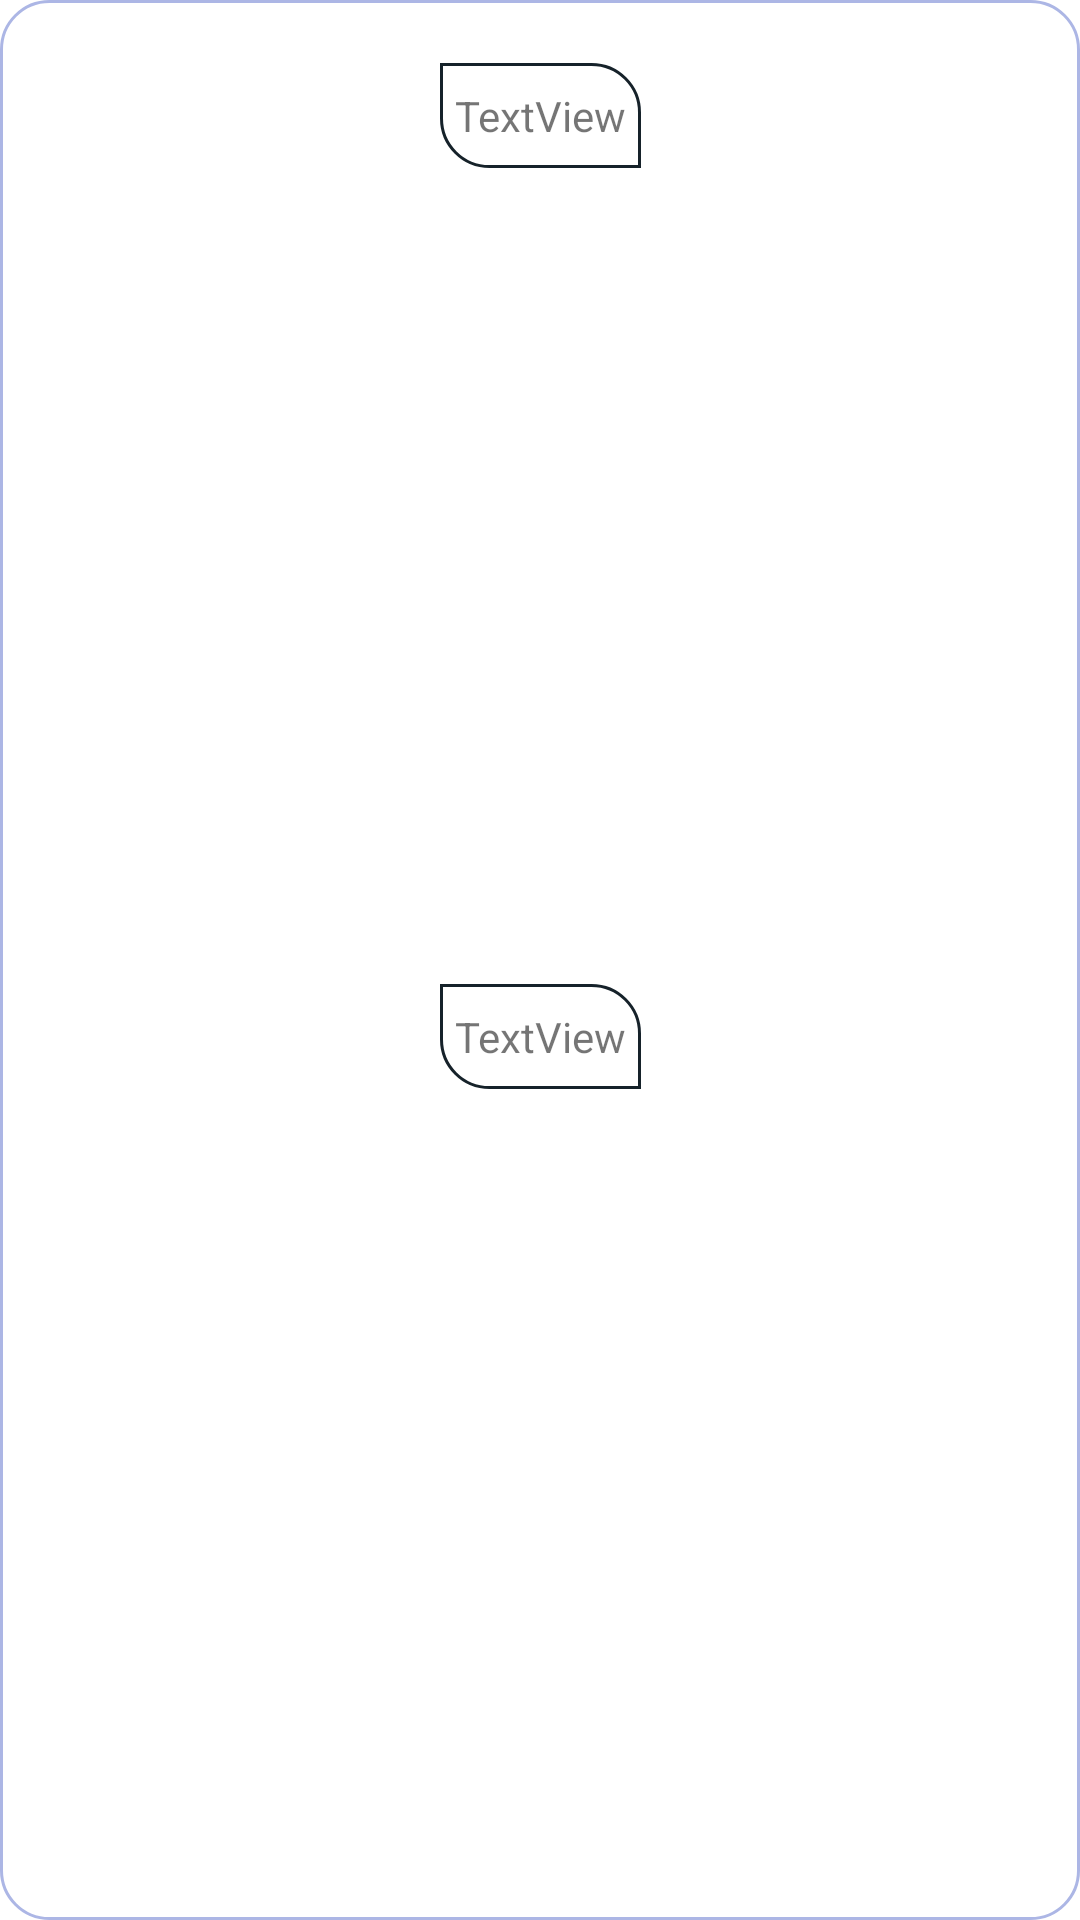

This screen was rendered from an Android layout file. Write that file and the resources it references.
<!-- AndroidManifest.xml: application theme Theme.Tripaway -->
<!-- res/layout/layout_note_item.xml -->
<?xml version="1.0" encoding="utf-8"?>
<androidx.constraintlayout.widget.ConstraintLayout xmlns:android="http://schemas.android.com/apk/res/android"
    xmlns:app="http://schemas.android.com/apk/res-auto"
    xmlns:tools="http://schemas.android.com/tools"
    android:layout_width="match_parent"
    android:layout_height="wrap_content"
    android:background="@drawable/shape">

    <TextView
        android:id="@+id/textViewNoteTitlewedget"
        android:layout_width="wrap_content"
        android:layout_height="wrap_content"
        android:layout_marginTop="16dp"
        android:background="@drawable/shape_text"
        android:text="TextView"
        app:layout_constraintEnd_toEndOf="parent"
        app:layout_constraintStart_toStartOf="parent"
        app:layout_constraintTop_toTopOf="parent" />

    <TextView
        android:id="@+id/textViewNoteDescWedget"
        android:layout_width="wrap_content"
        android:layout_height="wrap_content"
        android:layout_marginTop="8dp"
        android:layout_marginBottom="8dp"
        android:background="@drawable/shape_text"
        android:text="TextView"
        app:layout_constraintBottom_toBottomOf="parent"
        app:layout_constraintEnd_toEndOf="parent"
        app:layout_constraintStart_toStartOf="parent"
        app:layout_constraintTop_toBottomOf="@+id/textViewNoteTitlewedget" />
</androidx.constraintlayout.widget.ConstraintLayout>
<!-- resources referenced by this layout -->
<resources>
  <!-- drawable shape (drawable) -->
  <shape xmlns:android="http://schemas.android.com/apk/res/android"
      android:shape="rectangle">
  
      <solid android:color="#FFFFFF" />
  
      <stroke
          android:width="1dp"
          android:color="#ACB6E5" />
  
      <padding
          android:bottom="5dp"
          android:left="5dp"
          android:right="5dp"
          android:top="5dp" />
  
      <corners android:radius="16dp" />
  
  </shape>
  <!-- drawable shape_text (drawable) -->
  <shape xmlns:android="http://schemas.android.com/apk/res/android"
      android:shape="rectangle">
  
      <solid android:color="#50ffffff" />
      <stroke
          android:width="1dp"
          android:color="#16222A" />
  
      <padding
          android:bottom="8dp"
          android:left="5dp"
          android:right="5dp"
          android:top="8dp" />
  
      <corners
          android:topRightRadius="@dimen/_16dp"
          android:bottomLeftRadius="@dimen/_16dp"/>
  
  </shape>
  <style name="Theme.Tripaway" parent="Theme.MaterialComponents.DayNight.DarkActionBar">
          
          <item name="colorPrimary">@color/purple_500</item>
          <item name="colorPrimaryVariant">@color/purple_700</item>
          <item name="colorOnPrimary">@color/white</item>
          
          <item name="colorSecondary">@color/teal_200</item>
          <item name="colorSecondaryVariant">@color/teal_700</item>
          <item name="colorOnSecondary">@color/black</item>
          
          <item name="android:statusBarColor" tools:targetApi="l">?attr/colorPrimaryVariant</item>
          
      </style>
  <dimen name="_16dp">16dp</dimen>
  <color name="purple_500">#60bddc</color>
  <color name="purple_700">#005f7b</color>
  <color name="white">#FFFFFFFF</color>
  <color name="teal_200">#FF03DAC5</color>
  <color name="teal_700">#FF018786</color>
  <color name="black">#FF000000</color>
</resources>
